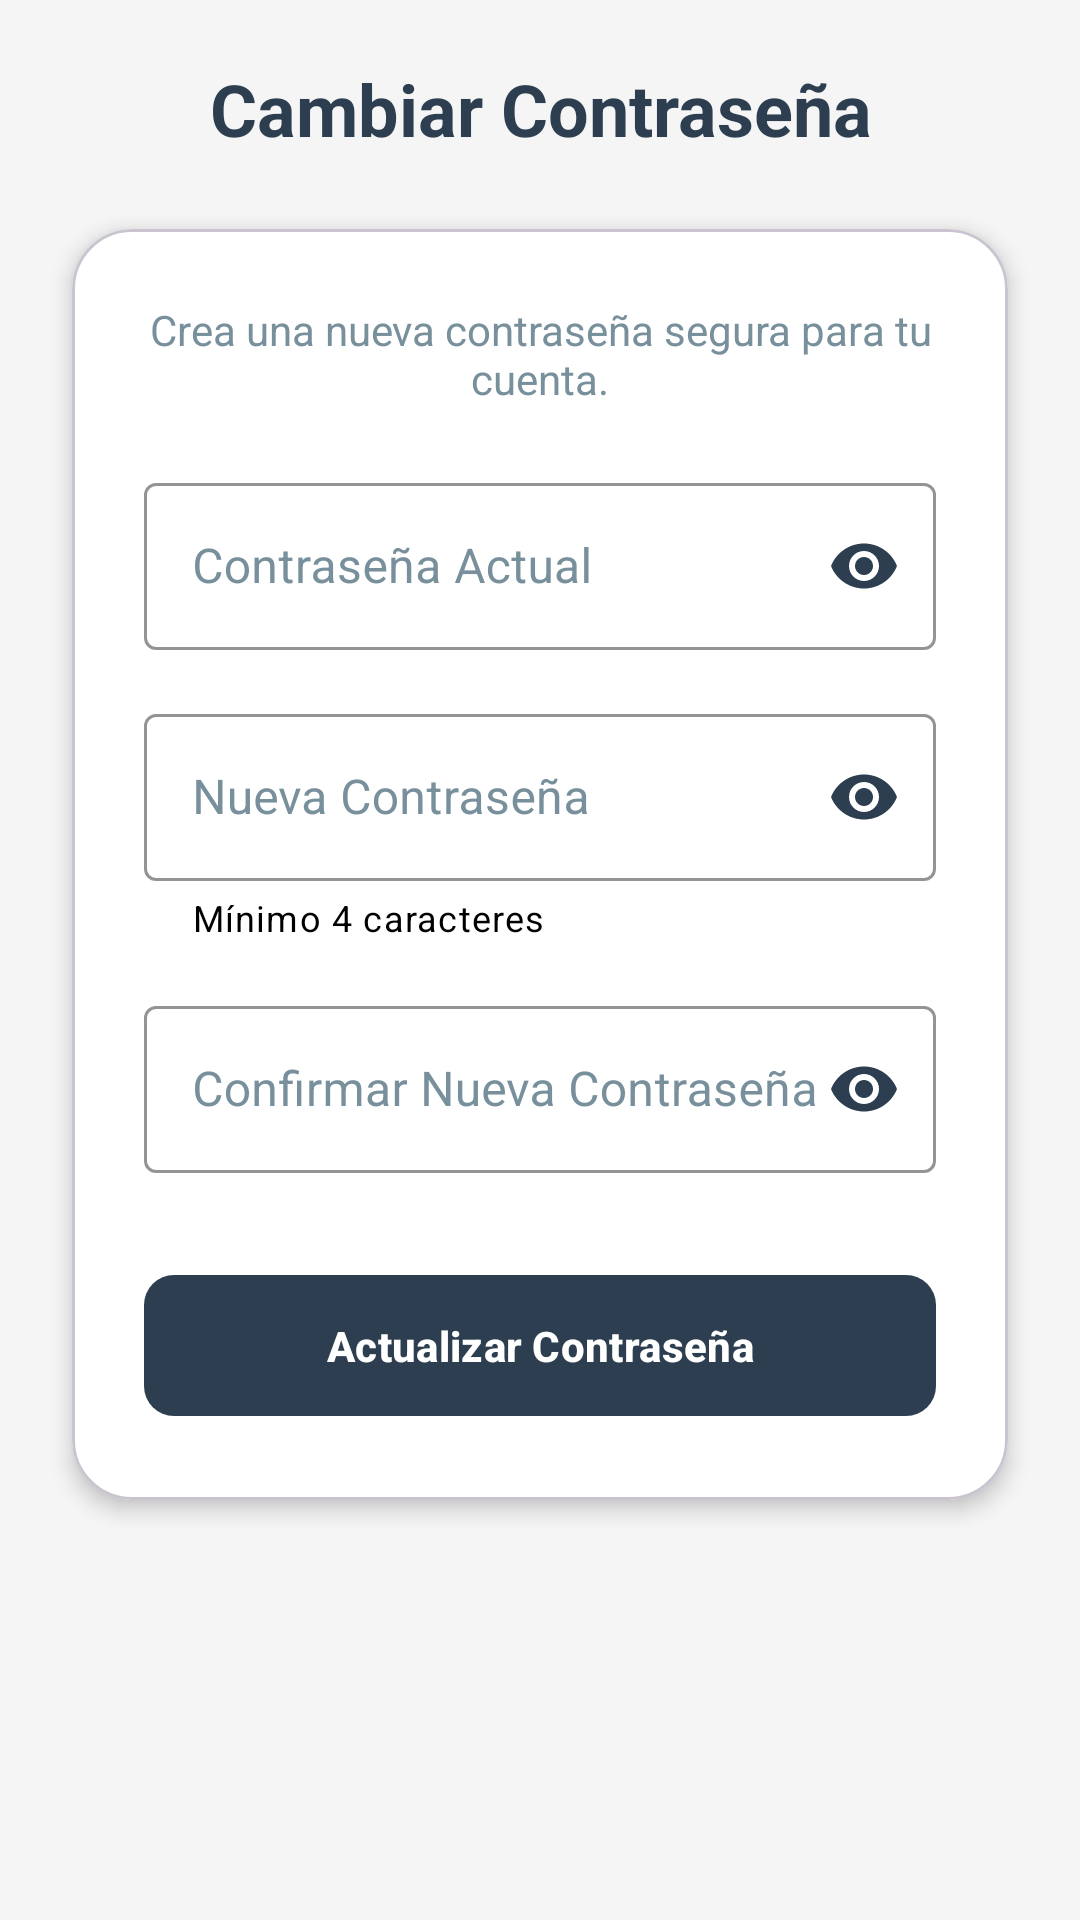

Here is an Android app screen rendered from its layout file. Give the layout XML and the strings, colors and styles it references.
<!-- AndroidManifest.xml: application theme Theme.SystemManager -->
<!-- res/layout/fragment_cambiar_password.xml -->
<?xml version="1.0" encoding="utf-8"?>
<androidx.constraintlayout.widget.ConstraintLayout xmlns:android="http://schemas.android.com/apk/res/android"
    xmlns:app="http://schemas.android.com/apk/res-auto"
    xmlns:tools="http://schemas.android.com/tools"
    android:layout_width="match_parent"
    android:layout_height="match_parent"
    android:background="#F5F5F5"
    tools:context=".controllers.login.CambiarPasswordFragment">

    <TextView
        android:id="@+id/tvTituloPass"
        android:layout_width="match_parent"
        android:layout_height="wrap_content"
        android:layout_marginTop="20dp"
        android:layout_marginBottom="25dp"
        android:text="Cambiar Contraseña"
        android:textAlignment="center"
        android:textColor="#2C3E50"
        android:textSize="24sp"
        android:textStyle="bold"
        app:layout_constraintBottom_toTopOf="@+id/materialCardView"
        app:layout_constraintEnd_toEndOf="parent"
        app:layout_constraintStart_toStartOf="parent"
        app:layout_constraintTop_toTopOf="parent" />

    <com.google.android.material.card.MaterialCardView
        android:id="@+id/materialCardView"
        android:layout_width="match_parent"
        android:layout_height="wrap_content"
        android:layout_margin="24dp"
        app:cardBackgroundColor="@color/white"
        app:cardCornerRadius="20dp"
        app:cardElevation="4dp"
        app:layout_constraintTop_toBottomOf="@+id/tvTituloPass">

        <LinearLayout
            android:layout_width="match_parent"
            android:layout_height="wrap_content"
            android:orientation="vertical"
            android:padding="24dp">

            <TextView
                android:layout_width="match_parent"
                android:layout_height="wrap_content"
                android:layout_marginBottom="20dp"
                android:gravity="center"
                android:text="Crea una nueva contraseña segura para tu cuenta."
                android:textColor="#78909C" />

            <com.google.android.material.textfield.TextInputLayout
                style="@style/Widget.MaterialComponents.TextInputLayout.OutlinedBox"
                android:layout_width="match_parent"
                android:layout_height="wrap_content"
                android:layout_marginBottom="16dp"
                android:hint="Contraseña Actual"
                android:textColorHint="#78909C"
                app:boxStrokeColor="#2C3E50"
                app:hintTextColor="#2C3E50"
                app:endIconMode="password_toggle"
                app:endIconTint="#2C3E50">

                <com.google.android.material.textfield.TextInputEditText
                    android:id="@+id/txtPassActual"
                    android:layout_width="match_parent"
                    android:layout_height="wrap_content"
                    android:textColor="@color/black"
                    android:inputType="textPassword" />
            </com.google.android.material.textfield.TextInputLayout>

            <com.google.android.material.textfield.TextInputLayout
                style="@style/Widget.MaterialComponents.TextInputLayout.OutlinedBox"
                android:layout_width="match_parent"
                android:layout_height="wrap_content"
                android:layout_marginBottom="16dp"
                android:hint="Nueva Contraseña"
                android:textColorHint="#78909C"
                app:boxStrokeColor="#2C3E50"
                app:hintTextColor="#2C3E50"
                app:endIconMode="password_toggle"
                app:endIconTint="#2C3E50"
                app:helperText="Mínimo 4 caracteres"
                app:helperTextTextColor="#000000">>

                <com.google.android.material.textfield.TextInputEditText
                    android:id="@+id/txtPassNueva"
                    android:layout_width="match_parent"
                    android:layout_height="wrap_content"
                    android:textColor="@color/black"
                    app:hintTextColor="#2C3E50"
                    android:inputType="textPassword" />
            </com.google.android.material.textfield.TextInputLayout>

            <com.google.android.material.textfield.TextInputLayout
                style="@style/Widget.MaterialComponents.TextInputLayout.OutlinedBox"
                android:layout_width="match_parent"
                android:layout_height="wrap_content"
                android:layout_marginBottom="30dp"
                android:hint="Confirmar Nueva Contraseña"
                android:textColorHint="#78909C"
                app:boxStrokeColor="#2C3E50"
                app:hintTextColor="#2C3E50"
                app:endIconMode="password_toggle"
                app:endIconTint="#2C3E50">

                <com.google.android.material.textfield.TextInputEditText
                    android:id="@+id/txtPassConfirmar"
                    android:layout_width="match_parent"
                    android:layout_height="wrap_content"
                    android:textColor="@color/black"
                    android:inputType="textPassword" />
            </com.google.android.material.textfield.TextInputLayout>

            <com.google.android.material.button.MaterialButton
                android:id="@+id/btnActualizarPass"
                android:layout_width="match_parent"
                android:layout_height="55dp"
                android:text="Actualizar Contraseña"
                android:textStyle="bold"
                app:backgroundTint="#2C3E50"
                app:cornerRadius="10dp" />

        </LinearLayout>
    </com.google.android.material.card.MaterialCardView>

</androidx.constraintlayout.widget.ConstraintLayout>
<!-- resources referenced by this layout -->
<resources>
  <color name="black">#FF000000</color>
  <color name="white">#FFFFFFFF</color>
  <style name="Theme.SystemManager" parent="Base.Theme.SystemManager" />
  <style name="Base.Theme.SystemManager" parent="Theme.Material3.DayNight.NoActionBar">
          
          <item name="colorPrimary">@color/black</item>
          <item name="colorOnPrimary">@color/white</item>
          <item name="colorSecondary">@color/black</item>
          <item name="colorOnSecondary">@color/white</item>
          <item name="colorOutline">@color/black</item>
      </style>
</resources>
